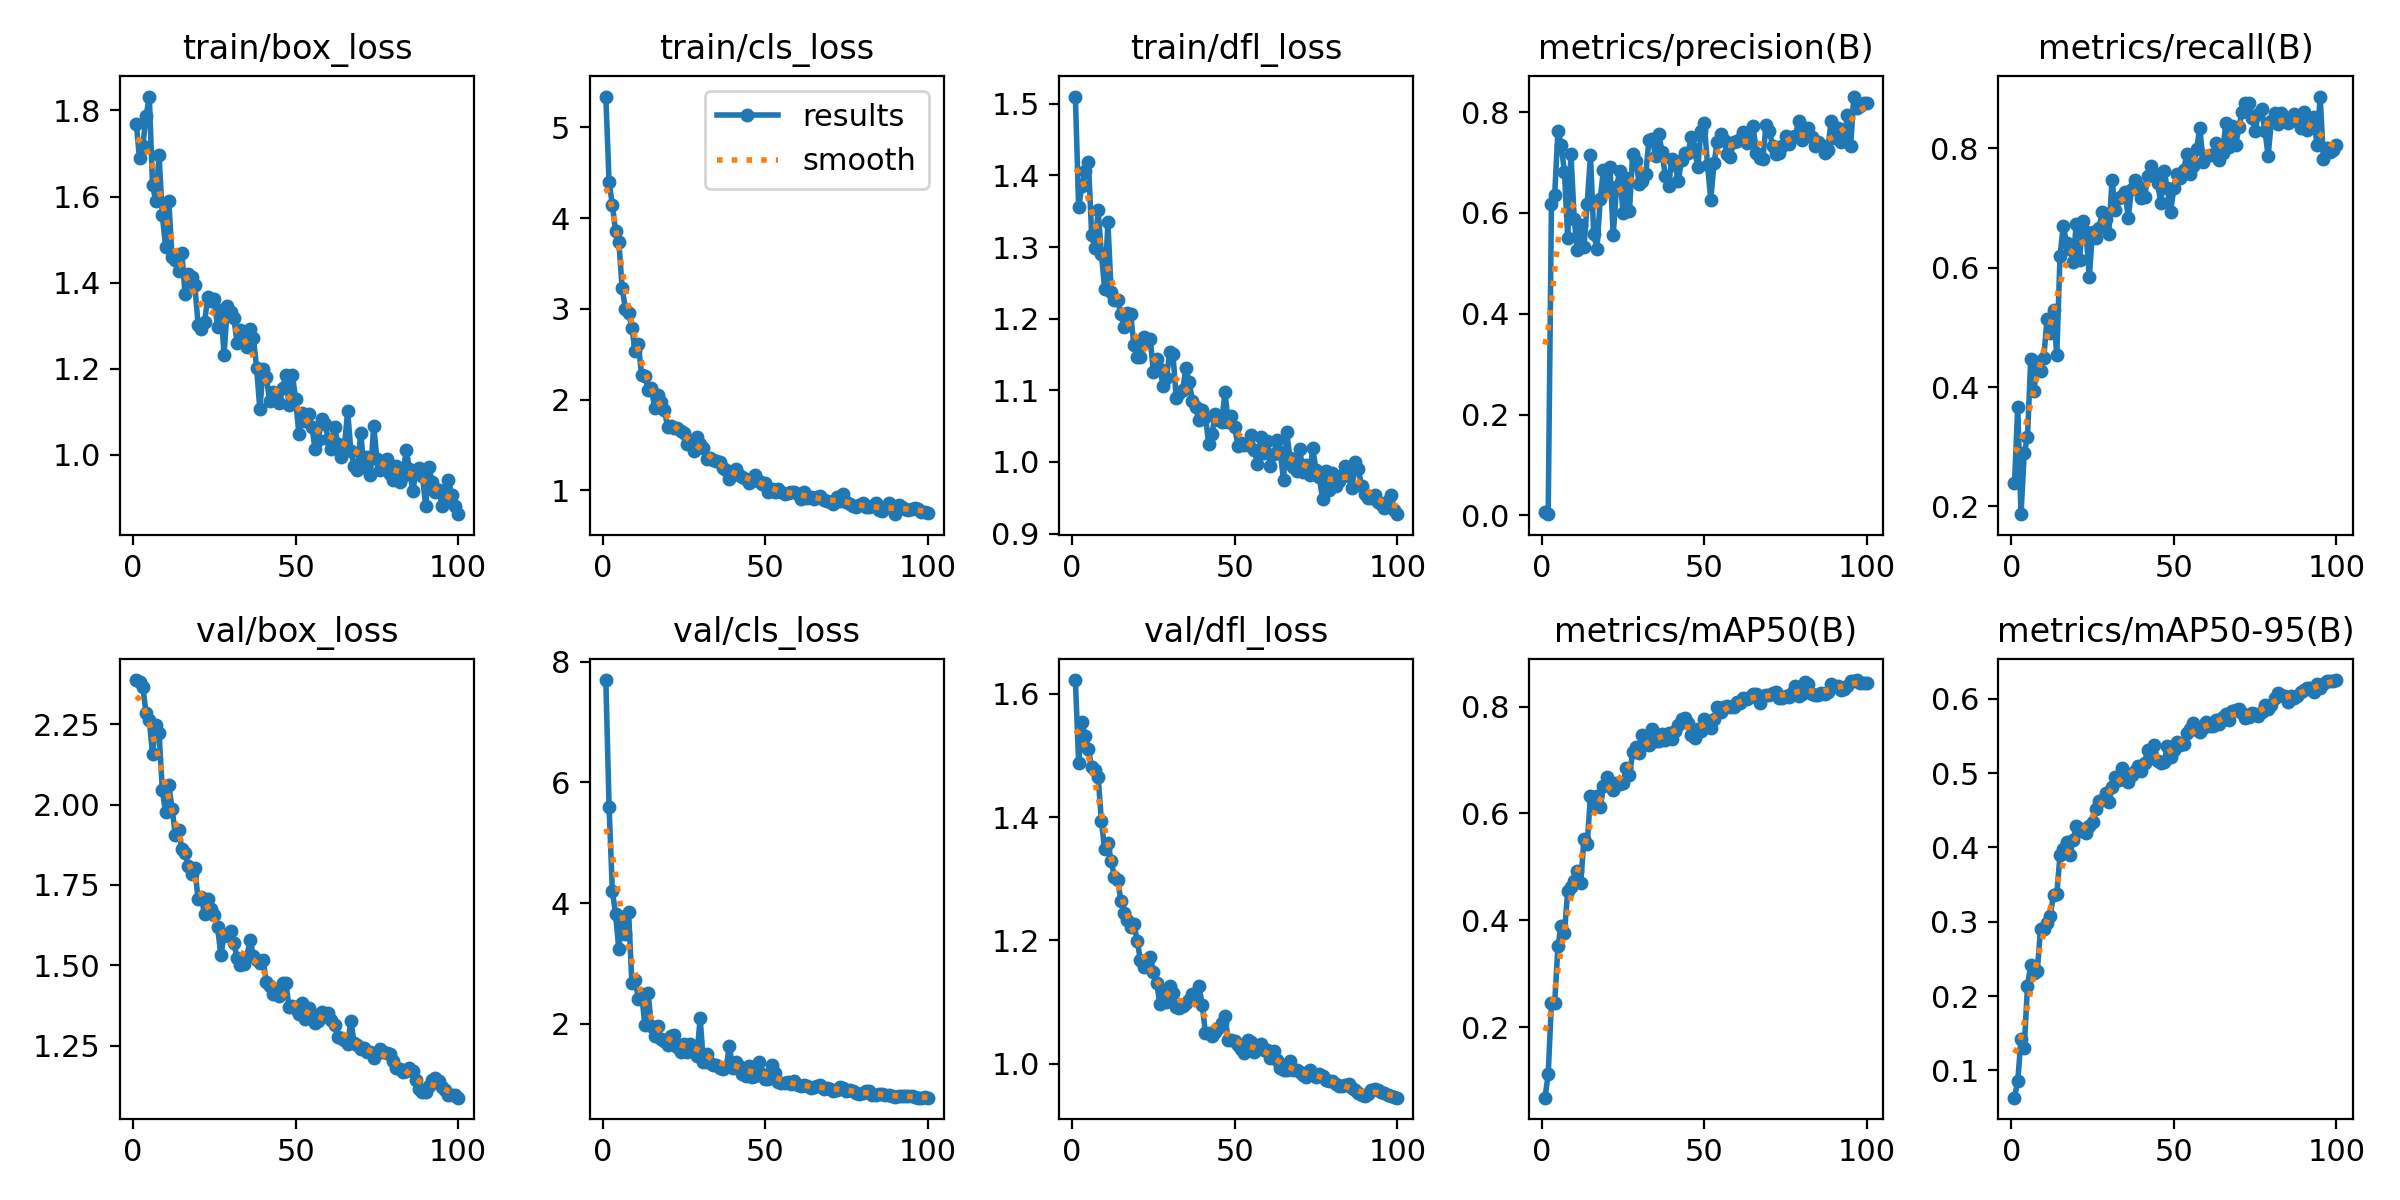

Values plotted in this chart, from the file beside it:
epoch, time, train/box_loss, train/cls_loss, train/dfl_loss, metrics/precision(B), metrics/recall(B), metrics/mAP50(B), metrics/mAP50-95(B), val/box_loss, val/cls_loss, val/dfl_loss, lr/pg0, lr/pg1, lr/pg2
1, 8.06, 1.768, 5.338, 1.51, 0.00621, 0.2385, 0.06765, 0.0633, 2.387, 7.693, 1.622, 0.0003248, 0.0003248, 0.0003248
2, 14.45, 1.688, 4.392, 1.356, 0.00254, 0.3671, 0.1111, 0.08579, 2.381, 5.587, 1.488, 0.0006516, 0.0006516, 0.0006516
3, 20.94, 1.717, 4.149, 1.385, 0.617, 0.1868, 0.2459, 0.1419, 2.366, 4.208, 1.555, 0.0009718, 0.0009718, 0.0009718
4, 27.89, 1.786, 3.854, 1.406, 0.6363, 0.2892, 0.2456, 0.1304, 2.285, 3.817, 1.532, 0.0009703, 0.0009703, 0.0009703
5, 38.21, 1.832, 3.741, 1.419, 0.7633, 0.3166, 0.3513, 0.2138, 2.261, 3.233, 1.511, 0.0009604, 0.0009604, 0.0009604
6, 49.48, 1.626, 3.235, 1.317, 0.7339, 0.4473, 0.3901, 0.242, 2.158, 3.764, 1.481, 0.0009505, 0.0009505, 0.0009505
7, 60.72, 1.589, 3.003, 1.299, 0.6814, 0.3929, 0.3768, 0.2306, 2.247, 3.483, 1.476, 0.0009406, 0.0009406, 0.0009406
8, 71.45, 1.696, 2.954, 1.351, 0.5502, 0.4422, 0.4546, 0.2333, 2.224, 3.858, 1.466, 0.0009307, 0.0009307, 0.0009307
9, 81.42, 1.558, 2.794, 1.291, 0.7172, 0.4272, 0.4618, 0.2895, 2.046, 2.683, 1.393, 0.0009208, 0.0009208, 0.0009208
10, 91.35, 1.483, 2.532, 1.241, 0.5879, 0.4484, 0.4726, 0.2908, 1.976, 2.734, 1.349, 0.0009109, 0.0009109, 0.0009109
11, 101.1, 1.589, 2.616, 1.334, 0.5257, 0.5138, 0.4928, 0.2978, 2.061, 2.417, 1.358, 0.000901, 0.000901, 0.000901
12, 110.7, 1.46, 2.268, 1.237, 0.5757, 0.4899, 0.47, 0.3076, 1.987, 2.503, 1.33, 0.0008911, 0.0008911, 0.0008911
13, 119.8, 1.453, 2.261, 1.227, 0.5323, 0.5288, 0.5517, 0.3365, 1.906, 1.986, 1.303, 0.0008812, 0.0008812, 0.0008812
14, 130.3, 1.426, 2.111, 1.226, 0.6185, 0.4531, 0.5427, 0.3376, 1.922, 2.51, 1.299, 0.0008713, 0.0008713, 0.0008713
15, 139.9, 1.47, 2.133, 1.206, 0.714, 0.6195, 0.6334, 0.3893, 1.862, 1.963, 1.264, 0.0008614, 0.0008614, 0.0008614
16, 149.5, 1.373, 1.91, 1.188, 0.5584, 0.6702, 0.6175, 0.3979, 1.851, 1.796, 1.244, 0.0008515, 0.0008515, 0.0008515
17, 160.4, 1.419, 2.056, 1.208, 0.5286, 0.6415, 0.6328, 0.4068, 1.809, 1.968, 1.233, 0.0008416, 0.0008416, 0.0008416
18, 170.4, 1.414, 1.97, 1.207, 0.627, 0.6319, 0.6117, 0.3891, 1.786, 1.745, 1.222, 0.0008317, 0.0008317, 0.0008317
19, 180.1, 1.395, 1.889, 1.163, 0.686, 0.6094, 0.6517, 0.41, 1.803, 1.721, 1.227, 0.0008218, 0.0008218, 0.0008218
20, 190.1, 1.303, 1.701, 1.146, 0.6521, 0.6734, 0.6675, 0.4286, 1.706, 1.657, 1.2, 0.0008119, 0.0008119, 0.0008119
21, 200.2, 1.292, 1.711, 1.146, 0.6905, 0.6129, 0.6579, 0.4217, 1.712, 1.806, 1.168, 0.000802, 0.000802, 0.000802
22, 210.1, 1.309, 1.683, 1.174, 0.556, 0.6787, 0.6437, 0.4248, 1.658, 1.813, 1.157, 0.0007921, 0.0007921, 0.0007921
23, 220, 1.367, 1.688, 1.167, 0.6514, 0.6596, 0.6577, 0.4191, 1.705, 1.615, 1.162, 0.0007822, 0.0007822, 0.0007822
24, 230, 1.358, 1.658, 1.172, 0.6823, 0.5838, 0.6558, 0.4285, 1.677, 1.541, 1.173, 0.0007723, 0.0007723, 0.0007723
25, 241.5, 1.361, 1.631, 1.126, 0.6005, 0.6606, 0.6573, 0.4345, 1.658, 1.661, 1.149, 0.0007624, 0.0007624, 0.0007624
26, 251.5, 1.296, 1.512, 1.143, 0.6702, 0.6495, 0.6847, 0.4514, 1.62, 1.535, 1.132, 0.0007525, 0.0007525, 0.0007525
27, 261.7, 1.337, 1.54, 1.129, 0.6048, 0.6667, 0.6718, 0.463, 1.532, 1.665, 1.096, 0.0007426, 0.0007426, 0.0007426
28, 272.7, 1.233, 1.43, 1.106, 0.7176, 0.6926, 0.7148, 0.4634, 1.592, 1.564, 1.116, 0.0007327, 0.0007327, 0.0007327
29, 284.3, 1.345, 1.593, 1.117, 0.7028, 0.6821, 0.7249, 0.4735, 1.594, 1.464, 1.1, 0.0007228, 0.0007228, 0.0007228
30, 295, 1.332, 1.516, 1.153, 0.6573, 0.6571, 0.7124, 0.461, 1.606, 2.098, 1.126, 0.0007129, 0.0007129, 0.0007129
31, 304.8, 1.318, 1.467, 1.15, 0.6636, 0.747, 0.7463, 0.4816, 1.57, 1.362, 1.114, 0.000703, 0.000703, 0.000703
32, 314.5, 1.261, 1.345, 1.09, 0.6769, 0.6968, 0.7304, 0.4949, 1.522, 1.496, 1.092, 0.0006931, 0.0006931, 0.0006931
33, 324.4, 1.29, 1.36, 1.097, 0.7456, 0.7168, 0.7275, 0.49, 1.5, 1.362, 1.091, 0.0006832, 0.0006832, 0.0006832
34, 335.4, 1.268, 1.333, 1.1, 0.7472, 0.7206, 0.7584, 0.5071, 1.503, 1.328, 1.093, 0.0006733, 0.0006733, 0.0006733
35, 345.9, 1.25, 1.324, 1.132, 0.7127, 0.7268, 0.7364, 0.4999, 1.527, 1.315, 1.099, 0.0006634, 0.0006634, 0.0006634
36, 356.7, 1.292, 1.31, 1.112, 0.7571, 0.6838, 0.7356, 0.4881, 1.579, 1.265, 1.104, 0.0006535, 0.0006535, 0.0006535
37, 367.8, 1.272, 1.246, 1.085, 0.7211, 0.7326, 0.7484, 0.4977, 1.531, 1.262, 1.112, 0.0006436, 0.0006436, 0.0006436
38, 378.8, 1.203, 1.228, 1.076, 0.6733, 0.7466, 0.7385, 0.5032, 1.516, 1.283, 1.105, 0.0006337, 0.0006337, 0.0006337
39, 388.5, 1.106, 1.125, 1.058, 0.6537, 0.7364, 0.7513, 0.5088, 1.509, 1.632, 1.126, 0.0006238, 0.0006238, 0.0006238
40, 397.8, 1.201, 1.205, 1.072, 0.7077, 0.7176, 0.7392, 0.5029, 1.515, 1.268, 1.096, 0.0006139, 0.0006139, 0.0006139
41, 406.9, 1.181, 1.24, 1.063, 0.6955, 0.7186, 0.7539, 0.5137, 1.448, 1.362, 1.05, 0.000604, 0.000604, 0.000604
42, 415.9, 1.126, 1.166, 1.025, 0.6636, 0.7543, 0.7666, 0.5315, 1.437, 1.308, 1.051, 0.0005941, 0.0005941, 0.0005941
43, 425.3, 1.147, 1.145, 1.039, 0.7042, 0.771, 0.7765, 0.5205, 1.411, 1.178, 1.045, 0.0005842, 0.0005842, 0.0005842
44, 435.4, 1.137, 1.131, 1.067, 0.7179, 0.758, 0.7797, 0.5377, 1.418, 1.137, 1.051, 0.0005743, 0.0005743, 0.0005743
45, 445.5, 1.12, 1.082, 1.059, 0.7192, 0.7417, 0.7686, 0.5166, 1.406, 1.298, 1.058, 0.0005644, 0.0005644, 0.0005644
46, 455.2, 1.156, 1.1, 1.056, 0.7498, 0.7091, 0.7477, 0.513, 1.445, 1.125, 1.067, 0.0005545, 0.0005545, 0.0005545
47, 465.7, 1.185, 1.173, 1.097, 0.7263, 0.7615, 0.7421, 0.5149, 1.444, 1.134, 1.078, 0.0005446, 0.0005446, 0.0005446
48, 475.6, 1.115, 1.108, 1.056, 0.6909, 0.7333, 0.7591, 0.5362, 1.37, 1.366, 1.038, 0.0005347, 0.0005347, 0.0005347
49, 485.4, 1.185, 1.074, 1.064, 0.7634, 0.694, 0.7546, 0.5222, 1.375, 1.166, 1.039, 0.0005248, 0.0005248, 0.0005248
50, 495.3, 1.131, 1.086, 1.049, 0.7776, 0.733, 0.7764, 0.5305, 1.365, 1.082, 1.037, 0.0005149, 0.0005149, 0.0005149
51, 505.7, 1.048, 0.9887, 1.022, 0.6953, 0.7575, 0.7651, 0.5421, 1.348, 1.093, 1.03, 0.000505, 0.000505, 0.000505
52, 517.8, 1.098, 1.013, 1.026, 0.6264, 0.75, 0.7603, 0.5381, 1.382, 1.321, 1.025, 0.0004951, 0.0004951, 0.0004951
53, 529.4, 1.078, 0.9877, 1.024, 0.6989, 0.7639, 0.7773, 0.5385, 1.334, 1.188, 1.018, 0.0004852, 0.0004852, 0.0004852
54, 539.3, 1.095, 1.018, 1.024, 0.7401, 0.7898, 0.8, 0.5532, 1.369, 1.031, 1.039, 0.0004753, 0.0004753, 0.0004753
55, 548.8, 1.065, 0.9799, 1.038, 0.757, 0.7573, 0.7895, 0.5589, 1.349, 1.019, 1.036, 0.0004654, 0.0004654, 0.0004654
56, 557.8, 1.014, 0.9657, 1.016, 0.7444, 0.7697, 0.7987, 0.5672, 1.32, 1.022, 1.019, 0.0004555, 0.0004555, 0.0004555
57, 567.2, 1.035, 0.9696, 0.9975, 0.7168, 0.7994, 0.8014, 0.558, 1.328, 1.04, 1.024, 0.0004456, 0.0004456, 0.0004456
58, 577.6, 1.084, 0.9865, 1.034, 0.7107, 0.8339, 0.7985, 0.5554, 1.355, 1.003, 1.032, 0.0004357, 0.0004357, 0.0004357
59, 584.1, 1.072, 0.9823, 1.013, 0.7399, 0.778, 0.8001, 0.5609, 1.344, 1.049, 1.022, 0.0004258, 0.0004258, 0.0004258
60, 590.6, 1.038, 0.9617, 1.03, 0.7421, 0.787, 0.8094, 0.5682, 1.351, 0.9827, 1.022, 0.0004159, 0.0004159, 0.0004159
... 40 more rows
